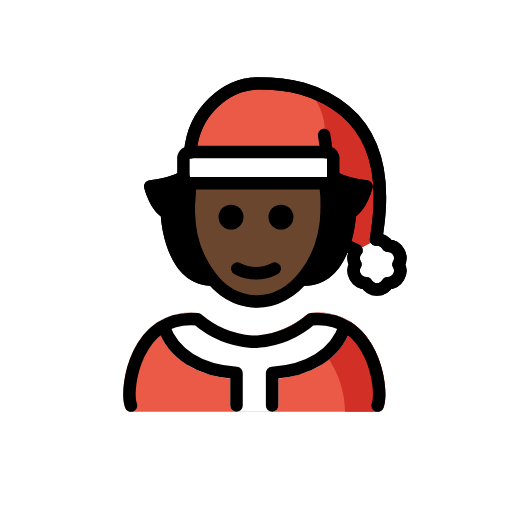
t = 0.00 s
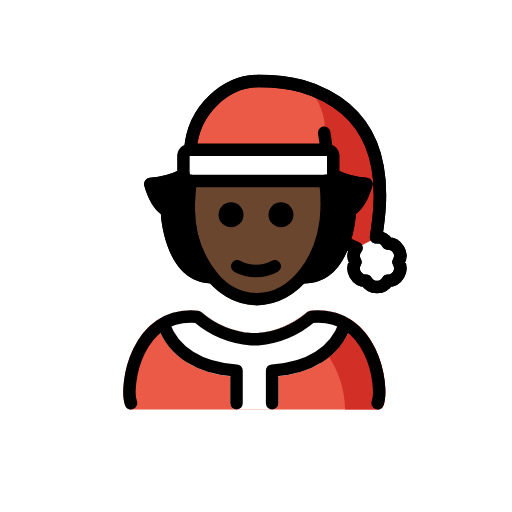
t = 0.48 s
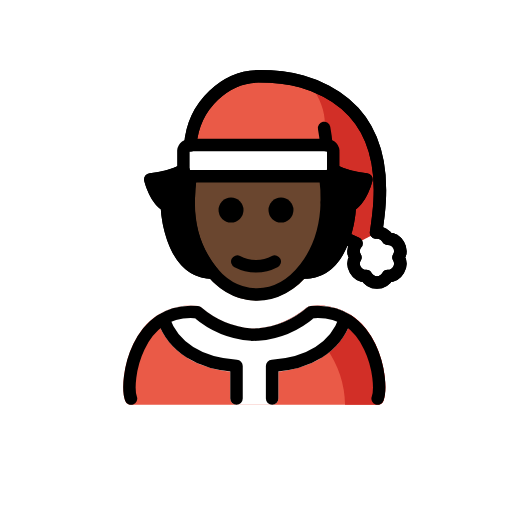
t = 1.43 s
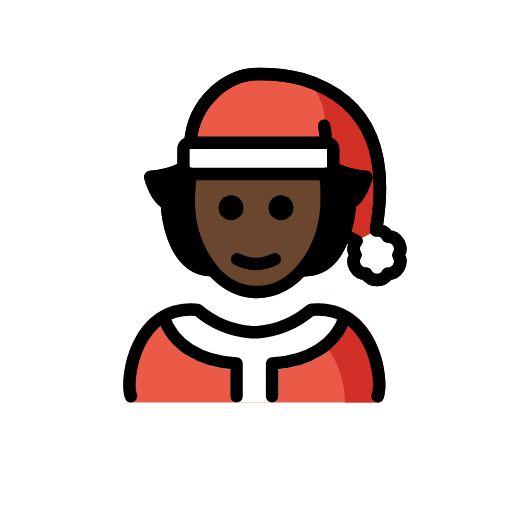
t = 1.90 s
t = 2.38 s: frame unchanged from t = 1.43 s, image omitted
t = 3.33 s: frame unchanged from t = 0.48 s, image omitted

The animated SVG that drew these frames (rendered in a browser with its animation timeline set to each time). Animation: 1 SMIL element (animateTransform=1); one cycle of 3.80 s, repeats indefinitely.

<?xml version='1.0' encoding='utf-8'?>
<svg xmlns="http://www.w3.org/2000/svg" id="emoji" viewBox="-5 -5 82 82" width="200" height="200" role="img">
  <title>OpenMoji: Mx Claus: dark skin tone</title><g><g id="color">
    <path fill="#ea5a47" d="M25.6035,19.3722C26.1094,12.7284,31.5,8.3523,36.5,8.3523c6,0,9.0025,1.39,10.8816,2.3793,10.4928,5.524,8.7806,17.3451,7.9726,22.6407.05-.0038.0952-.02.1458-.02a1.9917,1.9917,0,0,1,1.7272,1.0084,1.9833,1.9833,0,0,1,1.7271,2.9916,1.9832,1.9832,0,0,1-1.727,2.9915,1.9835,1.9835,0,0,1-3.4546,0,1.9833,1.9833,0,0,1-1.7271-2.9915,1.9913,1.9913,0,0,1-.01-2,1.9167,1.9167,0,0,1,.1933-.2494L51.1979,34.62Z" />
    <path fill="#d22f27" d="M25.9722,19.7192,45.5,19.3523s4-3-1-10c14,4,11.0735,22.8005,11.0837,22.9368-.0188-.0256-.0771.0845-.23,1.0832.05-.0038.0952-.02.1458-.02l-3.4641,2a1.9167,1.9167,0,0,1,.1933-.2494l-1.06.5655Z" />
    <path fill="#fff" d="M51.5,37.3523a4,4,0,1,0,4-4c-2,1-2,1-3.2961,1.7331A3.9814,3.9814,0,0,0,51.5,37.3523Z" />
    <path fill="#fff" d="M47.3221,19.3523H25.6779a1.0769,1.0769,0,0,0-1.1779.9325V23.42a1.0769,1.0769,0,0,0,1.1779.9325H47.3221A1.077,1.077,0,0,0,48.5,23.42v-3.135A1.077,1.077,0,0,0,47.3221,19.3523Z" />
    <path fill="#ea5a47" d="M55.48,60.9583H15.9794a1,1,0,0,1-.9375-.6523c-.7813-2.1065-.1074-7.711,2.69-11.3575a9.6931,9.6931,0,0,1,8.9814-3.82,1.0113,1.0113,0,0,1,.544.2246,14.17,14.17,0,0,0,8.0771,3.37l.9336-.0078a14.17,14.17,0,0,0,7.9336-3.3623,1.0113,1.0113,0,0,1,.544-.2246,9.6859,9.6859,0,0,1,8.9814,3.82c2.7979,3.6465,3.4717,9.251,2.69,11.3575A1,1,0,0,1,55.48,60.9583Z" />
    <path fill="#d22f27" d="M53.7274,48.9475a9.6857,9.6857,0,0,0-8.9814-3.82,1.0107,1.0107,0,0,0-.544.2247,15.27,15.27,0,0,1-4.7538,2.7008,9.5541,9.5541,0,0,1,7.8249,3.8631,16.1373,16.1373,0,0,1,2.989,9.0415H55.48a.9994.9994,0,0,0,.9375-.6523C57.1991,58.1984,56.5253,52.5939,53.7274,48.9475Z" />
    <path fill="#fff" d="M50.8016,46.3382a9.9735,9.9735,0,0,0-6.0566-1.21,1.0114,1.0114,0,0,0-.543.2246,14.17,14.17,0,0,1-7.9336,3.3623l-.9336.0078a14.17,14.17,0,0,1-8.0771-3.37,1.0114,1.0114,0,0,0-.543-.2246,9.9876,9.9876,0,0,0-6.0556,1.21.9857.9857,0,0,0-.4146,1.2175c.0034.0111.0005.0224.0044.0335,1.5684,4.5439,5.78,7.4492,11.63,8.0634v4.3057a1,1,0,0,0,1,1h5.7031a1,1,0,0,0,1-1V55.6526c5.85-.6142,10.0615-3.52,11.63-8.0634.0039-.0112.0011-.0226.0045-.0338A.9869.9869,0,0,0,50.8016,46.3382Z" />
  </g>
  <g id="skin">
    <path fill="#6a462f" d="M48.0268,24.1639a28.8164,28.8164,0,0,1,.2523,4.4513,18.802,18.802,0,0,1-3.6565,11.056A10.7656,10.7656,0,0,1,36.1372,44.26c-.065,0-.131-.001-.196-.0019C29.32,44.12,24.0835,36.873,24.2656,28.1033a28.0762,28.0762,0,0,1,.349-4.1213H47.94Z" />
  </g>
  <g id="hair">
    <path fill="#000000" d="M29.7711,39.0823l-.0075-.0135a16.429,16.429,0,0,1-3.542-10.9746,27.4758,27.4758,0,0,1,.2614-3.4065.9394.9394,0,0,0-.4189-1.1736c-.0121-.0079-.0227-.0163-.0352-.0237a.967.967,0,0,0-.2559-.0935.9048.9048,0,0,0-.1012-.037c-.0234-.0036-.0444.005-.0674.003-.0188-.0011-.0347-.0108-.0537-.0108a.41.41,0,0,1-.1836-.0391l-.0022-.0071c-.0008-.0063-.0047-.0121-.0054-.0184a.9864.9864,0,0,0-.1133-.3466l-.0041-.0127c-.0133-.0237-.0362-.0369-.0511-.0591a.9874.9874,0,0,0-.1862-.2154.946.946,0,0,0-.1177-.0731,1.6367,1.6367,0,0,0-.5142-.1612c-.0212,0-.039.0108-.06.0121a1.7506,1.7506,0,0,0-.3811.1013c-.0166.0082-.0348.0074-.0511.0165a13.5621,13.5621,0,0,1-4.8994,1.3076.999.999,0,0,0-.8769,1.2364c.0879.3505.85,3.2285,2.6533,4.5664.1875,2.3115,1.3564,11.1162,8.2969,11.1162a.9972.9972,0,0,0,.7165-1.6936Z" />
    <path fill="#000000" d="M42.699,39.7759a.9994.9994,0,0,0,1,1c6.94,0,8.1093-8.8047,8.2968-11.1162,1.8037-1.3379,2.5655-4.2159,2.6534-4.5664a.999.999,0,0,0-.877-1.2364,13.5629,13.5629,0,0,1-4.8994-1.3076c-.0162-.0091-.0344-.0083-.051-.0165a1.7545,1.7545,0,0,0-.3811-.1013c-.021-.0013-.0389-.0121-.06-.0121a.9592.9592,0,0,0-.1543.0291.9777.9777,0,0,0-.1533.029.9656.9656,0,0,0-.2066.1031.9448.9448,0,0,0-.1176.0731.9878.9878,0,0,0-.1863.2154c-.0149.0222-.0377.0354-.051.0591l-.0042.0127a.9864.9864,0,0,0-.1133.3466c-.0007.0063-.0046.0121-.0053.0184l-.0022.0071a.4106.4106,0,0,1-.1836.0391c-.0191,0-.0349.01-.0537.0108-.0231.002-.0441-.0066-.0674-.003a.9048.9048,0,0,0-.1012.037.9664.9664,0,0,0-.256.0935c-.0125.0074-.0231.0158-.0352.0237a.94.94,0,0,0-.4189,1.1736,27.4878,27.4878,0,0,1,.2615,3.4065A16.43,16.43,0,0,1,42.99,39.0688l-.0076.0135A.9941.9941,0,0,0,42.699,39.7759Z" />
  </g>
  <g id="line">
    <path fill="none" stroke="#000" stroke-linecap="round" stroke-linejoin="round" stroke-width="2" d="M25.5206,24.3478a27.7526,27.7526,0,0,0-.2988,3.747c-.1723,8.2606,4.6388,15.06,10.7461,15.1878s11.1974-6.4661,11.37-14.7267" />
    <path fill="none" stroke="#000" stroke-linecap="round" stroke-linejoin="round" stroke-width="2" d="M47.3376,28.5559a27.4609,27.4609,0,0,0-.2348-4.2081" />
    <path d="M42,29.773a2,2,0,1,1-2-2,2.0007,2.0007,0,0,1,2,2" />
    <path d="M34,29.773a2,2,0,1,1-2-2,2.0007,2.0007,0,0,1,2,2" />
    <path d="M36,39.7754a7.6524,7.6524,0,0,1-3.4472-.8579,1,1,0,0,1,.8945-1.7891,5.3774,5.3774,0,0,0,5.1055,0,1,1,0,1,1,.8945,1.7891A7.6528,7.6528,0,0,1,36,39.7754Z" />
    <path fill="none" stroke="#000" stroke-linecap="round" stroke-linejoin="round" stroke-width="2" d="M47.2692,19.3722a23.7827,23.7827,0,0,0-.359-2.7506" />
    <path fill="none" stroke="#000" stroke-linecap="round" stroke-linejoin="round" stroke-width="2" d="M47.1948,19.3523H25.5506a1.0769,1.0769,0,0,0-1.1779.9325V23.42a1.0769,1.0769,0,0,0,1.1779.9325H47.1948a1.077,1.077,0,0,0,1.1779-.9325v-3.135A1.077,1.077,0,0,0,47.1948,19.3523Z" />
    <path fill="none" stroke="#000" stroke-linecap="round" stroke-linejoin="round" stroke-width="2" d="M25.4762,19.3722c.5059-6.6438,5.8965-11.02,10.8965-11.02,6,0,9.0025,1.39,10.8816,2.3793,10.4928,5.524,8.7806,17.3451,7.9726,22.6407.05-.0038.0952-.02.1458-.02A1.9917,1.9917,0,0,1,57.1,34.3607a1.9833,1.9833,0,0,1,1.7271,2.9916A1.9832,1.9832,0,0,1,57.1,40.3438a1.9835,1.9835,0,0,1-3.4546,0,1.9833,1.9833,0,0,1-1.7271-2.9915,1.9913,1.9913,0,0,1-.01-2,1.9167,1.9167,0,0,1,.1933-.2494L51.0706,34.62" />
    <path fill="none" stroke="#000" stroke-linecap="round" stroke-linejoin="round" stroke-width="2" d="M25.4762,19.3722c.5059-6.6438,5.8965-11.02,10.8965-11.02,6,0,9.0025,1.39,10.8816,2.3793,10.4928,5.524,8.7806,17.3451,7.9726,22.6407.05-.0038.0952-.02.1458-.02A1.9917,1.9917,0,0,1,57.1,34.3607a1.9833,1.9833,0,0,1,1.7271,2.9916A1.9832,1.9832,0,0,1,57.1,40.3438a1.9835,1.9835,0,0,1-3.4546,0,1.9833,1.9833,0,0,1-1.7271-2.9915,1.9913,1.9913,0,0,1-.01-2,1.9167,1.9167,0,0,1,.1933-.2494L51.0706,34.62" />
    <path fill="none" stroke="#000" stroke-linecap="round" stroke-linejoin="round" stroke-width="2" d="M38.5818,59.9581v-5.225c5.8635-.3618,10.1308-2.969,11.6845-7.47" />
    <path fill="none" stroke="#000" stroke-linecap="round" stroke-linejoin="round" stroke-width="2" d="M55.4807,59.9581c.9919-2.6744-.7759-14.7577-10.6416-13.8341a15.1321,15.1321,0,0,1-8.5644,3.5915l-1.004.0058a15.1117,15.1117,0,0,1-8.65-3.5973C16.7553,45.2,14.9876,57.2837,15.98,59.9581" />
    <path fill="none" stroke="#000" stroke-linecap="round" stroke-linejoin="round" stroke-width="2" d="M21.1939,47.2627c1.5537,4.5014,5.8209,7.1086,11.6845,7.47v5.225" />
    <path fill="none" stroke="#000" stroke-linecap="round" stroke-linejoin="round" stroke-width="2" d="M24.3727,23.42a14.2578,14.2578,0,0,1-5.2976,1.4325s.8181,3.2885,2.6488,4.2367c0,0,.3859,10.6864,7.3309,10.6864" />
    <path fill="none" stroke="#000" stroke-linecap="round" stroke-linejoin="round" stroke-width="2" d="M48.381,23.42a14.258,14.258,0,0,0,5.2977,1.4325s-.8181,3.2885-2.6488,4.2367c0,0-.3859,10.6864-7.3309,10.6864" />
  </g>
<animateTransform attributeName="transform" type="translate" values="0 0;0 -1.5;0 0" dur="3.8s" repeatCount="indefinite" /></g></svg>
